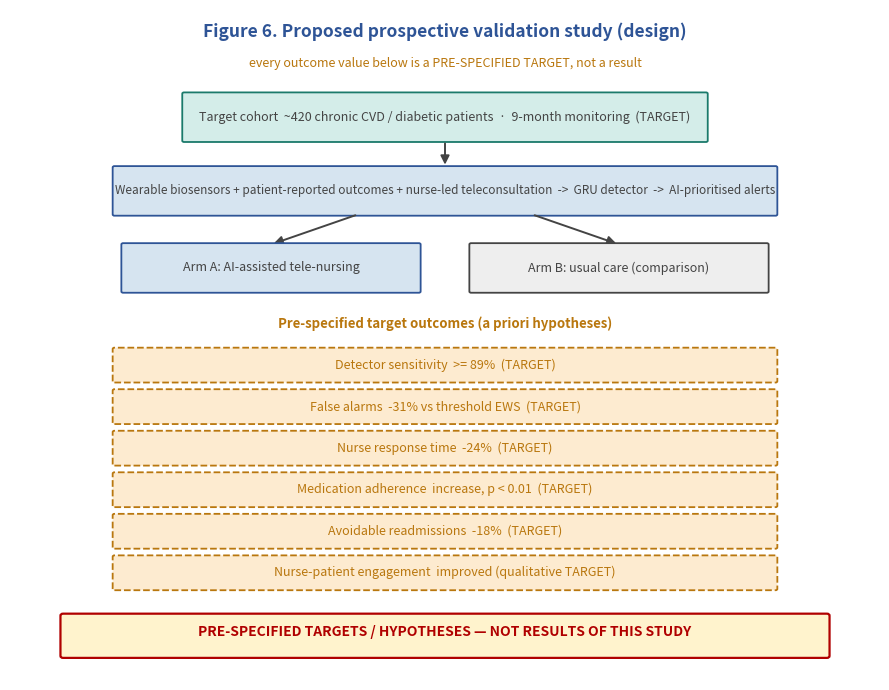

This figure's Python source:
#!/usr/bin/env python3
"""
plot_protocol_figure.py
-----------------------
Figure 6 for the HONEST manuscript: a schematic of the PROPOSED prospective
validation study (Section 7). It is a study-design diagram, not data, so
drawing it is honest — but every outcome value on it is a PRE-SPECIFIED TARGET
/ a priori hypothesis, never a result. The banner says so.

Run from project root:  python -m src.eval.plot_protocol_figure
"""
import os
import matplotlib
matplotlib.use("Agg")
import matplotlib.pyplot as plt
from matplotlib.patches import FancyBboxPatch, FancyArrowPatch

BLUE = "#2E5496"; BLUE_BG = "#D6E4F0"
TEAL = "#1B7A6B"; TEAL_BG = "#D4EDE9"
ORANGE = "#B9770E"; TARGET_BG = "#FDEBD0"
GREY = "#444444"


def box(ax, x, y, w, h, text, fg=GREY, bg=BLUE_BG, edge=BLUE, fs=9, dashed=False):
    ax.add_patch(FancyBboxPatch((x, y), w, h, boxstyle="round,pad=0.02,rounding_size=0.02",
                 linewidth=1.3, edgecolor=edge, facecolor=bg, linestyle="--" if dashed else "-"))
    ax.text(x + w / 2, y + h / 2, text, ha="center", va="center", fontsize=fs, color=fg, wrap=True)


def arrow(ax, x1, y1, x2, y2, color=GREY):
    ax.add_patch(FancyArrowPatch((x1, y1), (x2, y2), arrowstyle="-|>",
                 mutation_scale=13, lw=1.4, color=color))


def main():
    figs = "figures"
    os.makedirs(figs, exist_ok=True)
    fig, ax = plt.subplots(figsize=(9, 7))
    ax.set_xlim(0, 10); ax.set_ylim(0, 10); ax.axis("off")

    ax.text(5, 9.6, "Figure 6. Proposed prospective validation study (design)",
            ha="center", fontsize=12.5, fontweight="bold", color=BLUE)
    ax.text(5, 9.15, "every outcome value below is a PRE-SPECIFIED TARGET, not a result",
            ha="center", fontsize=9, style="italic", color=ORANGE)

    box(ax, 2.0, 8.05, 6.0, 0.7, "Target cohort  ~420 chronic CVD / diabetic patients  ·  9-month monitoring  (TARGET)",
        GREY, TEAL_BG, TEAL, fs=9)
    arrow(ax, 5, 8.05, 5, 7.65)
    box(ax, 1.2, 6.95, 7.6, 0.7,
        "Wearable biosensors + patient-reported outcomes + nurse-led teleconsultation  ->  GRU detector  ->  AI-prioritised alerts",
        GREY, BLUE_BG, BLUE, fs=8.5)

    # two arms
    arrow(ax, 4.0, 6.95, 3.0, 6.5); arrow(ax, 6.0, 6.95, 7.0, 6.5)
    box(ax, 1.3, 5.8, 3.4, 0.7, "Arm A: AI-assisted tele-nursing", GREY, BLUE_BG, BLUE, fs=9)
    box(ax, 5.3, 5.8, 3.4, 0.7, "Arm B: usual care (comparison)", GREY, "#EEEEEE", GREY, fs=9)

    ax.text(5, 5.25, "Pre-specified target outcomes (a priori hypotheses)",
            ha="center", fontsize=9.5, fontweight="bold", color=ORANGE)

    targets = [
        "Detector sensitivity  >= 89%  (TARGET)",
        "False alarms  -31% vs threshold EWS  (TARGET)",
        "Nurse response time  -24%  (TARGET)",
        "Medication adherence  increase, p < 0.01  (TARGET)",
        "Avoidable readmissions  -18%  (TARGET)",
        "Nurse-patient engagement  improved (qualitative TARGET)",
    ]
    y = 4.7
    for i, t in enumerate(targets):
        yy = y - i * 0.62
        box(ax, 1.2, yy - 0.24, 7.6, 0.48, t, ORANGE, TARGET_BG, ORANGE, fs=9, dashed=True)

    ax.add_patch(FancyBboxPatch((0.6, 0.35), 8.8, 0.62, boxstyle="round,pad=0.02,rounding_size=0.03",
                 linewidth=1.6, edgecolor="#B00000", facecolor="#FFF3CD"))
    ax.text(5, 0.66, "PRE-SPECIFIED TARGETS / HYPOTHESES — NOT RESULTS OF THIS STUDY",
            ha="center", fontsize=10, fontweight="bold", color="#B00000")

    plt.tight_layout()
    out = f"{figs}/figure6_protocol.png"
    plt.savefig(out, dpi=200, bbox_inches="tight"); plt.close()
    print(f"[done] wrote {out}")


if __name__ == "__main__":
    main()
